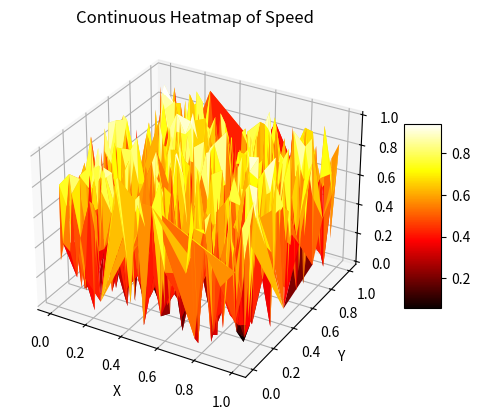

Write Python code to recreate this figure. (Note: this script raises an exception after producing the figure.)
import numpy as np
import matplotlib.pyplot as plt
from mpl_toolkits.mplot3d import Axes3D

# 生成示例三维轨迹数据：x, y, z坐标和速度值
num_points = 1000
x = np.random.rand(num_points)
y = np.random.rand(num_points)
z = np.random.rand(num_points)
speed = np.random.rand(num_points)  # 假设速度范围在0到1之间

# 绘制连续热力图
fig = plt.figure()
ax = fig.add_subplot(111, projection='3d')

# 使用plot_trisurf绘制热力图
surf = ax.plot_trisurf(x, y, z, cmap='hot', linewidth=0.2, facecolors=plt.cm.hot(speed))
fig.colorbar(surf, ax=ax, shrink=0.5, aspect=5)

ax.set_xlabel('X')
ax.set_ylabel('Y')
ax.set_zlabel('Z')
ax.set_title('Continuous Heatmap of Speed')
plt.savefig(f'/home/<user>/wzm/FYP/AGAPG/aerial_gym/scripts/charts_output/tmp_scatter_plot.png')
plt.show()